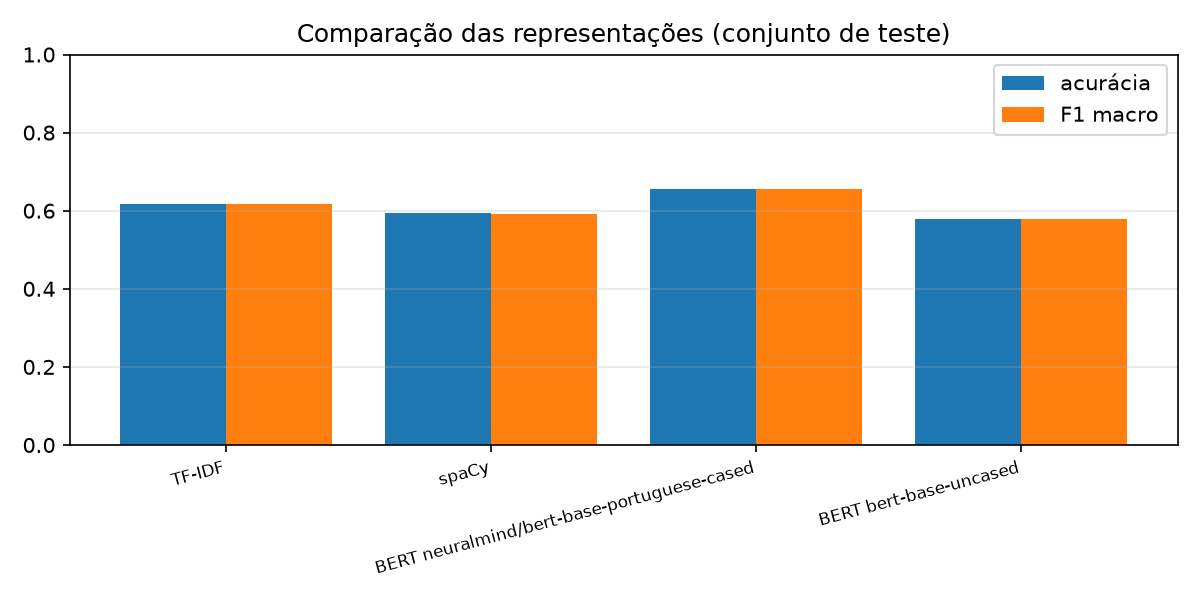

The table this chart was drawn from, first rows:
representacao, acuracia, f1_macro, f1_cv_treino, desvio_cv, melhores_parametros, f1_redes, f1_seguranca, f1_sistemas
TF-IDF, 0.6167, 0.6174, 0.6364, 0.01795, {'clf__C': 10, 'tfidf__max_features': 20…, 0.57, 0.6256, 0.6566
spaCy, 0.5933, 0.5927, 0.602, 0.02438, {'clf__C': 0.01}, 0.5327, 0.5949, 0.6505
BERT neuralmind/bert-base-portuguese-cas…, 0.6567, 0.6555, 0.6467, 0.02387, {'clf__C': 0.001}, 0.602, 0.6598, 0.7048
BERT bert-base-uncased, 0.58, 0.5787, 0.609, 0.01409, {'clf__C': 0.01}, 0.5236, 0.604, 0.6087
